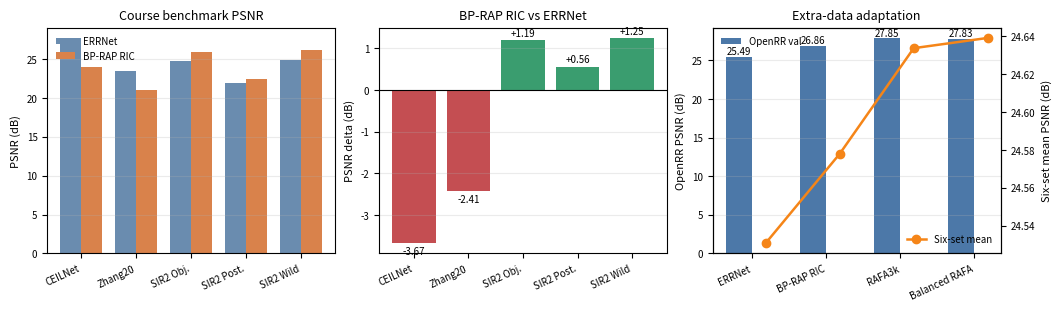

Recreate this plot in Python.
"""Generate compact result plots for the course report.

The values are taken from the confirmed formal evaluations in
EXPERIMENT_LOG_RAP_ERRNET.md.  This script only creates paper figures; it does
not evaluate models.
"""

from __future__ import annotations

import argparse
from pathlib import Path


COURSE_DATASETS = ["CEILNet", "Zhang20", "SIR2 Obj.", "SIR2 Post.", "SIR2 Wild"]
ERRNET_PSNR = [27.6414, 23.4367, 24.6983, 21.8856, 24.8763]
BPRAP_RIC_PSNR = [23.9710, 21.0237, 25.8905, 22.4479, 26.1264]

EXTRA_METHODS = ["ERRNet", "BP-RAP RIC", "RAFA3k", "Balanced RAFA"]
OPENRR_PSNR = [25.4874, 26.8597, 27.8483, 27.8349]

SIX_SET_METHODS = ["OpenRR-Soup", "RAFA1k", "RAFA3k", "Balanced RAFA"]
SIX_SET_MEAN_PSNR = [24.5308, 24.5779, 24.6336, 24.6390]


def parse_args() -> argparse.Namespace:
    parser = argparse.ArgumentParser(description="Create paper result summary plots.")
    parser.add_argument("--out_dir", default="paper/figures")
    parser.add_argument("--dpi", type=int, default=220)
    return parser.parse_args()


def _annotate_bars(ax, bars, fmt="{:.2f}", dy=0.04):
    for bar in bars:
        height = bar.get_height()
        ax.text(
            bar.get_x() + bar.get_width() / 2.0,
            height + dy,
            fmt.format(height),
            ha="center",
            va="bottom",
            fontsize=7,
        )


def main() -> None:
    import numpy as np
    import matplotlib.pyplot as plt

    args = parse_args()
    out_dir = Path(args.out_dir)
    out_dir.mkdir(parents=True, exist_ok=True)

    plt.rcParams.update(
        {
            "font.size": 8,
            "axes.titlesize": 9,
            "axes.labelsize": 8,
            "legend.fontsize": 7,
            "xtick.labelsize": 7,
            "ytick.labelsize": 7,
        }
    )

    fig, axes = plt.subplots(1, 3, figsize=(10.5, 3.0), constrained_layout=True)

    x = np.arange(len(COURSE_DATASETS))
    width = 0.38
    bars_a = axes[0].bar(x - width / 2, ERRNET_PSNR, width, label="ERRNet", color="#6a8caf")
    bars_b = axes[0].bar(x + width / 2, BPRAP_RIC_PSNR, width, label="BP-RAP RIC", color="#d9824b")
    axes[0].set_title("Course benchmark PSNR")
    axes[0].set_ylabel("PSNR (dB)")
    axes[0].set_xticks(x)
    axes[0].set_xticklabels(COURSE_DATASETS, rotation=25, ha="right")
    axes[0].legend(frameon=False)
    axes[0].grid(axis="y", alpha=0.25)

    delta = np.array(BPRAP_RIC_PSNR) - np.array(ERRNET_PSNR)
    colors = ["#3a9d6f" if value >= 0 else "#c44e52" for value in delta]
    bars = axes[1].bar(x, delta, color=colors)
    axes[1].axhline(0, color="black", linewidth=0.8)
    axes[1].set_title("BP-RAP RIC vs ERRNet")
    axes[1].set_ylabel("PSNR delta (dB)")
    axes[1].set_xticks(x)
    axes[1].set_xticklabels(COURSE_DATASETS, rotation=25, ha="right")
    axes[1].grid(axis="y", alpha=0.25)
    for bar, value in zip(bars, delta):
        va = "bottom" if value >= 0 else "top"
        offset = 0.05 if value >= 0 else -0.08
        axes[1].text(bar.get_x() + bar.get_width() / 2.0, value + offset, f"{value:+.2f}", ha="center", va=va, fontsize=7)

    x2 = np.arange(len(EXTRA_METHODS))
    bars = axes[2].bar(x2 - 0.18, OPENRR_PSNR, 0.36, label="OpenRR val", color="#4c78a8")
    _annotate_bars(axes[2], bars, dy=0.03)
    ax2 = axes[2].twinx()
    x3 = np.arange(len(SIX_SET_METHODS))
    line = ax2.plot(
        x3 + 0.18,
        SIX_SET_MEAN_PSNR,
        marker="o",
        color="#f58518",
        label="Six-set mean",
        linewidth=1.8,
    )
    axes[2].set_title("Extra-data adaptation")
    axes[2].set_ylabel("OpenRR PSNR (dB)")
    ax2.set_ylabel("Six-set mean PSNR (dB)")
    axes[2].set_xticks(x2)
    axes[2].set_xticklabels(EXTRA_METHODS, rotation=25, ha="right")
    axes[2].grid(axis="y", alpha=0.25)
    axes[2].legend([bars], ["OpenRR val"], frameon=False, loc="upper left")
    ax2.legend(line, ["Six-set mean"], frameon=False, loc="lower right")

    fig.savefig(out_dir / "result_summary.png", dpi=args.dpi, bbox_inches="tight")
    print(out_dir / "result_summary.png")


if __name__ == "__main__":
    main()
